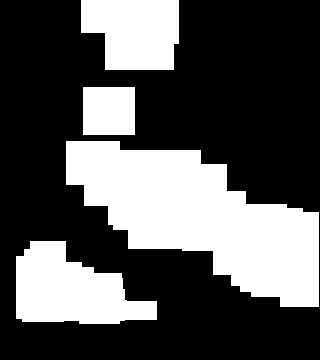

Values plotted in this chart, from the file beside it:
0.000000000000000000e+00, 0.000000000000000000e+00, 0.000000000000000000e+00, 0.000000000000000000e+00, 0.000000000000000000e+00, 4.000000000000000000e+00, 1.600000000000000000e+01, 1.600000000000000000e+01, 1.600000000000000000e+01, 1.600000000000000000e+01, 8.000000000000000000e+00, 0.000000000000000000e+00, 0.000000000000000000e+00, 0.000000000000000000e+00, 0.000000000000000000e+00, 0.000000000000000000e+00, 0.000000000000000000e+00, 0.000000000000000000e+00, 0.000000000000000000e+00, 0.000000000000000000e+00
0.000000000000000000e+00, 0.000000000000000000e+00, 0.000000000000000000e+00, 0.000000000000000000e+00, 0.000000000000000000e+00, 4.000000000000000000e+00, 1.600000000000000000e+01, 1.600000000000000000e+01, 1.600000000000000000e+01, 1.600000000000000000e+01, 8.000000000000000000e+00, 0.000000000000000000e+00, 0.000000000000000000e+00, 0.000000000000000000e+00, 0.000000000000000000e+00, 0.000000000000000000e+00, 0.000000000000000000e+00, 0.000000000000000000e+00, 0.000000000000000000e+00, 0.000000000000000000e+00
0.000000000000000000e+00, 0.000000000000000000e+00, 0.000000000000000000e+00, 0.000000000000000000e+00, 0.000000000000000000e+00, 0.000000000000000000e+00, 1.600000000000000000e+01, 1.600000000000000000e+01, 1.600000000000000000e+01, 1.600000000000000000e+01, 0.000000000000000000e+00, 0.000000000000000000e+00, 0.000000000000000000e+00, 0.000000000000000000e+00, 0.000000000000000000e+00, 0.000000000000000000e+00, 0.000000000000000000e+00, 0.000000000000000000e+00, 0.000000000000000000e+00, 0.000000000000000000e+00
0.000000000000000000e+00, 0.000000000000000000e+00, 0.000000000000000000e+00, 0.000000000000000000e+00, 0.000000000000000000e+00, 0.000000000000000000e+00, 1.600000000000000000e+01, 1.600000000000000000e+01, 1.600000000000000000e+01, 1.600000000000000000e+01, 0.000000000000000000e+00, 0.000000000000000000e+00, 0.000000000000000000e+00, 0.000000000000000000e+00, 0.000000000000000000e+00, 0.000000000000000000e+00, 0.000000000000000000e+00, 0.000000000000000000e+00, 0.000000000000000000e+00, 0.000000000000000000e+00
0.000000000000000000e+00, 0.000000000000000000e+00, 0.000000000000000000e+00, 0.000000000000000000e+00, 0.000000000000000000e+00, 0.000000000000000000e+00, 0.000000000000000000e+00, 0.000000000000000000e+00, 0.000000000000000000e+00, 0.000000000000000000e+00, 0.000000000000000000e+00, 0.000000000000000000e+00, 0.000000000000000000e+00, 0.000000000000000000e+00, 0.000000000000000000e+00, 0.000000000000000000e+00, 0.000000000000000000e+00, 0.000000000000000000e+00, 0.000000000000000000e+00, 0.000000000000000000e+00
0.000000000000000000e+00, 0.000000000000000000e+00, 0.000000000000000000e+00, 0.000000000000000000e+00, 0.000000000000000000e+00, 9.000000000000000000e+00, 9.000000000000000000e+00, 9.000000000000000000e+00, 0.000000000000000000e+00, 0.000000000000000000e+00, 0.000000000000000000e+00, 0.000000000000000000e+00, 0.000000000000000000e+00, 0.000000000000000000e+00, 0.000000000000000000e+00, 0.000000000000000000e+00, 0.000000000000000000e+00, 0.000000000000000000e+00, 0.000000000000000000e+00, 0.000000000000000000e+00
0.000000000000000000e+00, 0.000000000000000000e+00, 0.000000000000000000e+00, 0.000000000000000000e+00, 0.000000000000000000e+00, 9.000000000000000000e+00, 9.000000000000000000e+00, 9.000000000000000000e+00, 0.000000000000000000e+00, 0.000000000000000000e+00, 0.000000000000000000e+00, 0.000000000000000000e+00, 0.000000000000000000e+00, 0.000000000000000000e+00, 0.000000000000000000e+00, 0.000000000000000000e+00, 0.000000000000000000e+00, 0.000000000000000000e+00, 0.000000000000000000e+00, 0.000000000000000000e+00
0.000000000000000000e+00, 0.000000000000000000e+00, 0.000000000000000000e+00, 0.000000000000000000e+00, 0.000000000000000000e+00, 9.000000000000000000e+00, 9.000000000000000000e+00, 9.000000000000000000e+00, 0.000000000000000000e+00, 0.000000000000000000e+00, 0.000000000000000000e+00, 0.000000000000000000e+00, 0.000000000000000000e+00, 0.000000000000000000e+00, 0.000000000000000000e+00, 0.000000000000000000e+00, 0.000000000000000000e+00, 0.000000000000000000e+00, 0.000000000000000000e+00, 0.000000000000000000e+00
0.000000000000000000e+00, 0.000000000000000000e+00, 0.000000000000000000e+00, 0.000000000000000000e+00, 6.000000000000000000e+00, 6.000000000000000000e+00, 6.000000000000000000e+00, 0.000000000000000000e+00, 0.000000000000000000e+00, 0.000000000000000000e+00, 0.000000000000000000e+00, 0.000000000000000000e+00, 0.000000000000000000e+00, 0.000000000000000000e+00, 0.000000000000000000e+00, 0.000000000000000000e+00, 0.000000000000000000e+00, 0.000000000000000000e+00, 0.000000000000000000e+00, 0.000000000000000000e+00
0.000000000000000000e+00, 0.000000000000000000e+00, 0.000000000000000000e+00, 0.000000000000000000e+00, 6.000000000000000000e+00, 9.000000000000000000e+00, 9.000000000000000000e+00, 6.000000000000000000e+00, 6.000000000000000000e+00, 6.000000000000000000e+00, 2.500000000000000000e+01, 2.500000000000000000e+01, 0.000000000000000000e+00, 0.000000000000000000e+00, 0.000000000000000000e+00, 0.000000000000000000e+00, 0.000000000000000000e+00, 0.000000000000000000e+00, 0.000000000000000000e+00, 0.000000000000000000e+00
0.000000000000000000e+00, 0.000000000000000000e+00, 0.000000000000000000e+00, 0.000000000000000000e+00, 6.000000000000000000e+00, 9.000000000000000000e+00, 1.200000000000000000e+01, 1.200000000000000000e+01, 1.200000000000000000e+01, 1.200000000000000000e+01, 1.200000000000000000e+01, 3.000000000000000000e+01, 3.000000000000000000e+01, 3.000000000000000000e+01, 0.000000000000000000e+00, 0.000000000000000000e+00, 0.000000000000000000e+00, 0.000000000000000000e+00, 0.000000000000000000e+00, 0.000000000000000000e+00
0.000000000000000000e+00, 0.000000000000000000e+00, 0.000000000000000000e+00, 0.000000000000000000e+00, 0.000000000000000000e+00, 9.000000000000000000e+00, 1.200000000000000000e+01, 1.200000000000000000e+01, 1.200000000000000000e+01, 1.200000000000000000e+01, 1.200000000000000000e+01, 3.000000000000000000e+01, 3.000000000000000000e+01, 3.000000000000000000e+01, 1.200000000000000000e+01, 0.000000000000000000e+00, 0.000000000000000000e+00, 0.000000000000000000e+00, 0.000000000000000000e+00, 0.000000000000000000e+00
0.000000000000000000e+00, 0.000000000000000000e+00, 0.000000000000000000e+00, 0.000000000000000000e+00, 0.000000000000000000e+00, 0.000000000000000000e+00, 1.200000000000000000e+01, 1.200000000000000000e+01, 1.200000000000000000e+01, 1.200000000000000000e+01, 1.200000000000000000e+01, 3.000000000000000000e+01, 3.000000000000000000e+01, 3.000000000000000000e+01, 1.600000000000000000e+01, 1.600000000000000000e+01, 1.600000000000000000e+01, 0.000000000000000000e+00, 0.000000000000000000e+00, 0.000000000000000000e+00
0.000000000000000000e+00, 0.000000000000000000e+00, 0.000000000000000000e+00, 0.000000000000000000e+00, 0.000000000000000000e+00, 0.000000000000000000e+00, 1.200000000000000000e+01, 1.200000000000000000e+01, 1.200000000000000000e+01, 1.200000000000000000e+01, 1.200000000000000000e+01, 3.000000000000000000e+01, 3.000000000000000000e+01, 3.000000000000000000e+01, 1.200000000000000000e+01, 1.200000000000000000e+01, 1.200000000000000000e+01, 1.200000000000000000e+01, 3.000000000000000000e+01, 0.000000000000000000e+00
0.000000000000000000e+00, 0.000000000000000000e+00, 0.000000000000000000e+00, 0.000000000000000000e+00, 0.000000000000000000e+00, 0.000000000000000000e+00, 0.000000000000000000e+00, 0.000000000000000000e+00, 3.000000000000000000e+01, 3.000000000000000000e+01, 3.000000000000000000e+01, 3.000000000000000000e+01, 3.000000000000000000e+01, 3.000000000000000000e+01, 1.200000000000000000e+01, 1.200000000000000000e+01, 1.200000000000000000e+01, 1.200000000000000000e+01, 1.200000000000000000e+01, 0.000000000000000000e+00
0.000000000000000000e+00, 8.000000000000000000e+00, 8.000000000000000000e+00, 8.000000000000000000e+00, 0.000000000000000000e+00, 0.000000000000000000e+00, 0.000000000000000000e+00, 0.000000000000000000e+00, 0.000000000000000000e+00, 0.000000000000000000e+00, 0.000000000000000000e+00, 0.000000000000000000e+00, 0.000000000000000000e+00, 1.600000000000000000e+01, 1.200000000000000000e+01, 1.200000000000000000e+01, 1.200000000000000000e+01, 1.200000000000000000e+01, 1.200000000000000000e+01, 0.000000000000000000e+00
0.000000000000000000e+00, 6.000000000000000000e+00, 6.000000000000000000e+00, 8.000000000000000000e+00, 6.000000000000000000e+00, 0.000000000000000000e+00, 0.000000000000000000e+00, 0.000000000000000000e+00, 0.000000000000000000e+00, 0.000000000000000000e+00, 0.000000000000000000e+00, 0.000000000000000000e+00, 0.000000000000000000e+00, 1.600000000000000000e+01, 1.600000000000000000e+01, 1.600000000000000000e+01, 1.200000000000000000e+01, 1.200000000000000000e+01, 1.200000000000000000e+01, 0.000000000000000000e+00
0.000000000000000000e+00, 6.000000000000000000e+00, 6.000000000000000000e+00, 4.000000000000000000e+00, 4.000000000000000000e+00, 4.000000000000000000e+00, 4.000000000000000000e+00, 0.000000000000000000e+00, 0.000000000000000000e+00, 0.000000000000000000e+00, 0.000000000000000000e+00, 0.000000000000000000e+00, 0.000000000000000000e+00, 0.000000000000000000e+00, 0.000000000000000000e+00, 3.000000000000000000e+01, 3.000000000000000000e+01, 2.000000000000000000e+01, 2.000000000000000000e+01, 0.000000000000000000e+00
0.000000000000000000e+00, 6.000000000000000000e+00, 6.000000000000000000e+00, 4.000000000000000000e+00, 4.000000000000000000e+00, 2.000000000000000000e+00, 2.000000000000000000e+00, 3.000000000000000000e+00, 3.000000000000000000e+00, 0.000000000000000000e+00, 0.000000000000000000e+00, 0.000000000000000000e+00, 0.000000000000000000e+00, 0.000000000000000000e+00, 0.000000000000000000e+00, 0.000000000000000000e+00, 0.000000000000000000e+00, 2.000000000000000000e+01, 2.000000000000000000e+01, 0.000000000000000000e+00
0.000000000000000000e+00, 6.000000000000000000e+00, 4.000000000000000000e+00, 4.000000000000000000e+00, 4.000000000000000000e+00, 4.000000000000000000e+00, 4.000000000000000000e+00, 3.000000000000000000e+00, 3.000000000000000000e+00, 0.000000000000000000e+00, 0.000000000000000000e+00, 0.000000000000000000e+00, 0.000000000000000000e+00, 0.000000000000000000e+00, 0.000000000000000000e+00, 0.000000000000000000e+00, 0.000000000000000000e+00, 0.000000000000000000e+00, 0.000000000000000000e+00, 0.000000000000000000e+00
0.000000000000000000e+00, 0.000000000000000000e+00, 0.000000000000000000e+00, 0.000000000000000000e+00, 0.000000000000000000e+00, 0.000000000000000000e+00, 0.000000000000000000e+00, 0.000000000000000000e+00, 0.000000000000000000e+00, 0.000000000000000000e+00, 0.000000000000000000e+00, 0.000000000000000000e+00, 0.000000000000000000e+00, 0.000000000000000000e+00, 0.000000000000000000e+00, 0.000000000000000000e+00, 0.000000000000000000e+00, 0.000000000000000000e+00, 0.000000000000000000e+00, 0.000000000000000000e+00
0.000000000000000000e+00, 0.000000000000000000e+00, 0.000000000000000000e+00, 0.000000000000000000e+00, 0.000000000000000000e+00, 0.000000000000000000e+00, 0.000000000000000000e+00, 0.000000000000000000e+00, 0.000000000000000000e+00, 0.000000000000000000e+00, 0.000000000000000000e+00, 0.000000000000000000e+00, 0.000000000000000000e+00, 0.000000000000000000e+00, 0.000000000000000000e+00, 0.000000000000000000e+00, 0.000000000000000000e+00, 0.000000000000000000e+00, 0.000000000000000000e+00, 0.000000000000000000e+00
